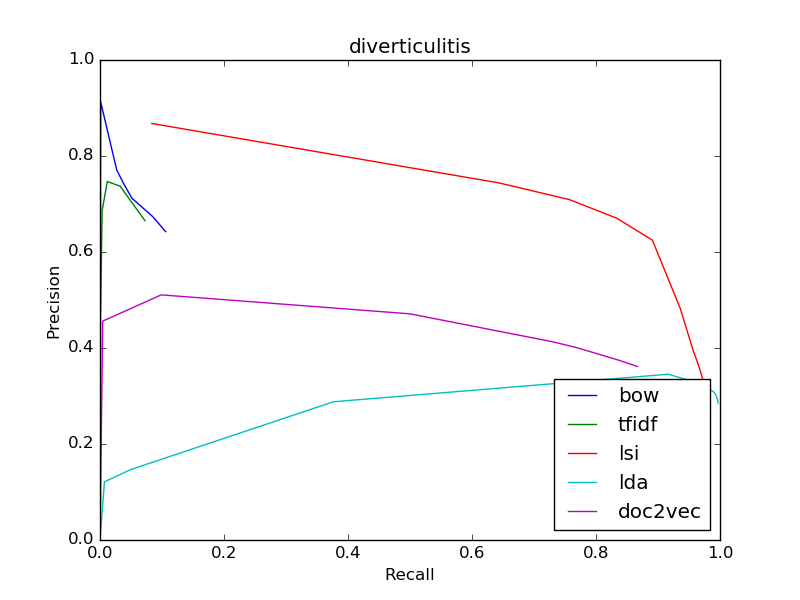

The data file committed next to this chart (first rows):
bow
0.6425, 0.1058
0.6425, 0.1058
0.6734, 0.0853
0.712, 0.05152
0.743, 0.03787
0.7712, 0.02689
0.913, 0.001034
0, 0.0
0, 0.0
0, 0.0
0, 0.0
tfidf
0.6655, 0.0724
0.6655, 0.0724
0.7371, 0.03246
0.7469, 0.01177
0.6863, 0.003448
0.4516, 0.0006895
0.25, 0.0001478
0.0, 0.0
0, 0.0
0, 0.0
0, 0.0
lsi
0.3363, 0.9718
0.3363, 0.9718
0.35, 0.9688
0.3637, 0.9652
0.3784, 0.9614
0.3933, 0.9571
0.4828, 0.9358
0.6248, 0.8909
0.6704, 0.8335
0.7091, 0.7572
0.744, 0.6434
lda
0.2852, 0.997
0.2852, 0.997
0.292, 0.9961
0.2983, 0.9947
0.3036, 0.9929
0.3079, 0.9903
0.3243, 0.9717
0.3454, 0.9168
0.288, 0.3765
0.1465, 0.0491
0.1212, 0.007141
doc2vec
0.3616, 0.8667
0.3616, 0.8667
0.3744, 0.8371
0.3871, 0.8043
0.4005, 0.7696
0.4131, 0.7295
0.4712, 0.4999
0.5107, 0.0987
0.456, 0.004334
0, 0.0
0, 0.0
